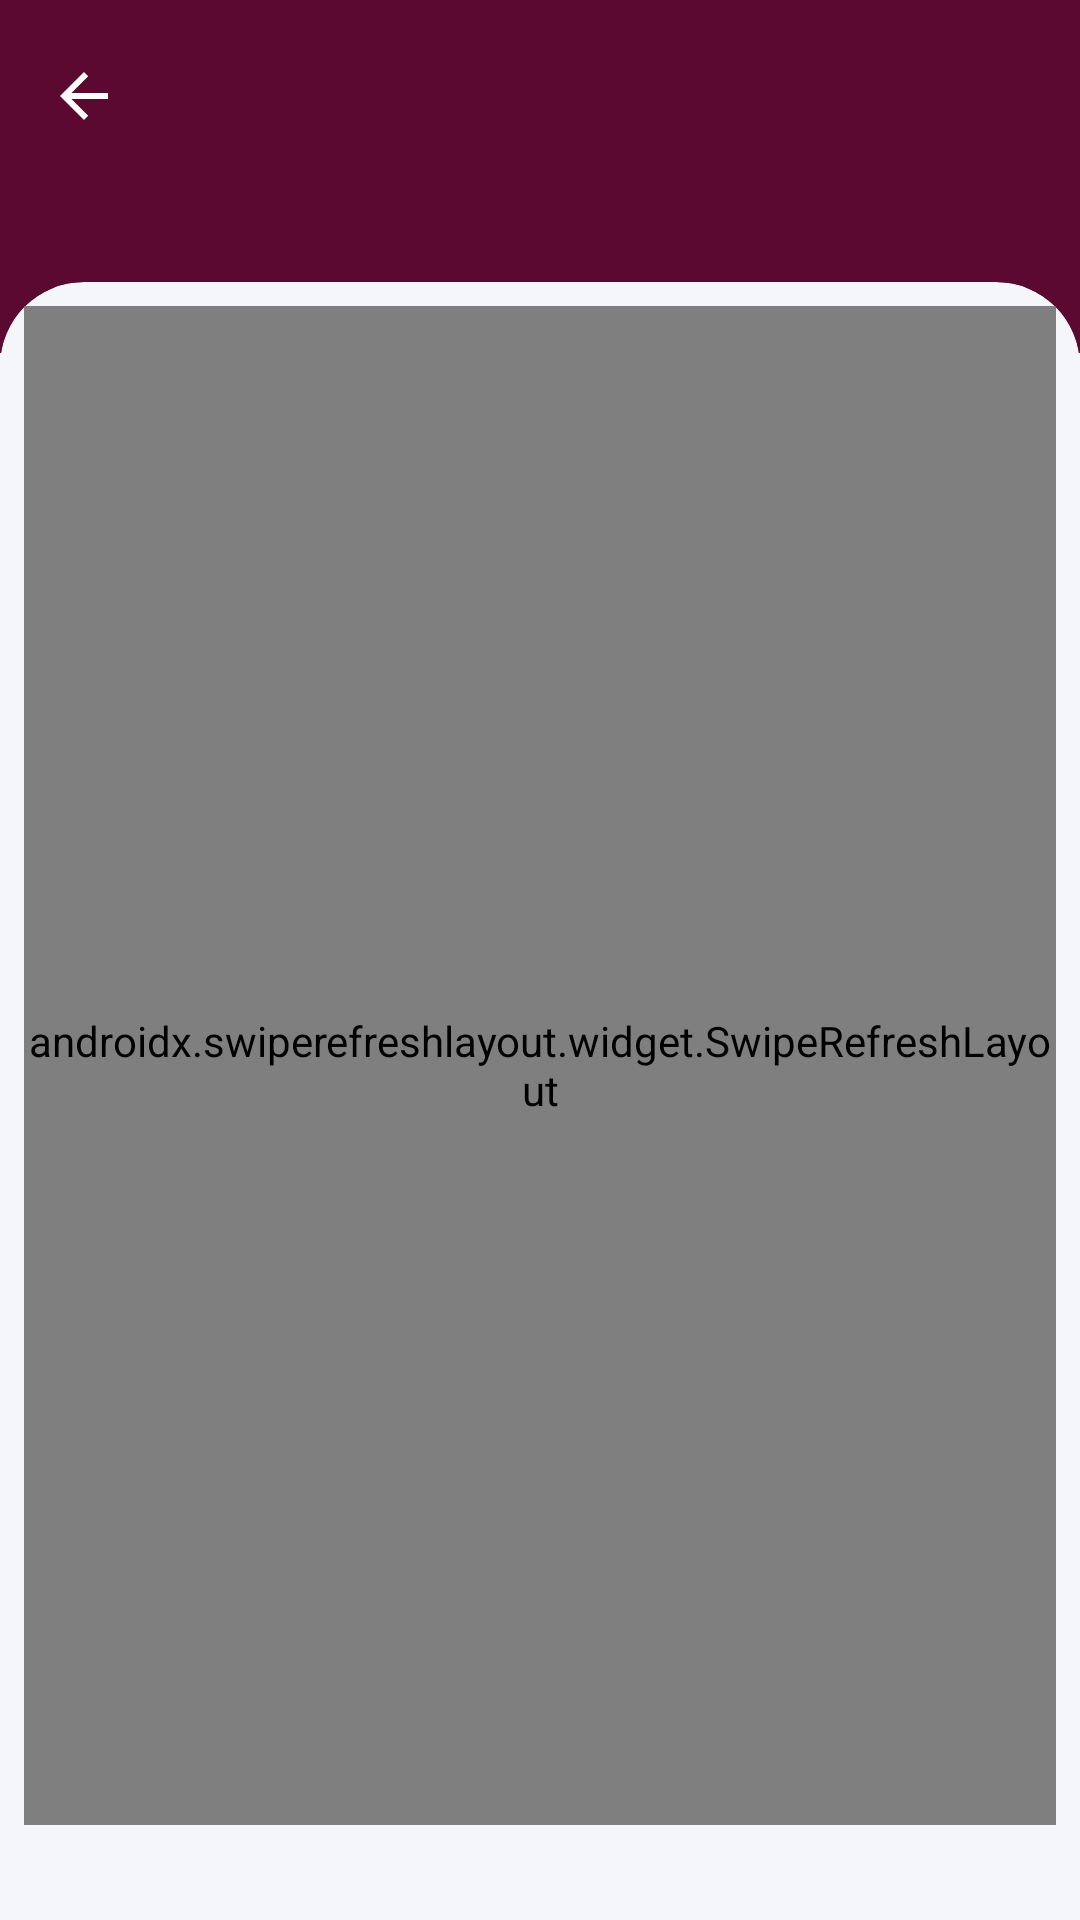

Write the Android layout XML for this screen, with the resource values it uses.
<!-- AndroidManifest.xml: application theme Theme.AttenTrack -->
<!-- res/layout/fragment_student_course.xml -->
<?xml version="1.0" encoding="utf-8"?>
<LinearLayout xmlns:android="http://schemas.android.com/apk/res/android"
    xmlns:app="http://schemas.android.com/apk/res-auto"
    xmlns:tools="http://schemas.android.com/tools"
    android:layout_width="match_parent"
    android:layout_height="match_parent"
    tools:context=".ui.student.StudentCourseFragment"
    android:orientation="vertical">

    <include
        android:id="@+id/header"
        layout="@layout/view_page_header"
        android:layout_width="match_parent"
        android:layout_height="wrap_content" />

    <com.google.android.material.card.MaterialCardView
        style="@style/Widget.Attendance.Sheet"
        android:layout_width="match_parent"
        android:layout_height="0dp"
        android:layout_marginTop="-24dp"
        android:layout_weight="1">

        <FrameLayout
            android:layout_width="match_parent"
            android:layout_height="match_parent">

            <androidx.swiperefreshlayout.widget.SwipeRefreshLayout
                android:id="@+id/swipe"
                android:layout_width="match_parent"
                android:layout_height="match_parent">

                <androidx.core.widget.NestedScrollView
                    android:layout_width="match_parent"
                    android:layout_height="match_parent"
                    android:clipToPadding="false">

                    <LinearLayout
                        android:layout_width="match_parent"
                        android:layout_height="wrap_content"
                        android:orientation="vertical"
                        android:padding="16dp">

                        <com.google.android.material.card.MaterialCardView
                            style="@style/Widget.Attendance.Card"
                            android:layout_width="match_parent"
                            android:layout_height="wrap_content"
                            android:layout_margin="4dp"
                            app:cardCornerRadius="20dp">

                            <LinearLayout
                                android:layout_width="match_parent"
                                android:layout_height="wrap_content"
                                android:orientation="vertical"
                                android:padding="20dp">

                                <LinearLayout
                                    android:layout_width="match_parent"
                                    android:layout_height="wrap_content"
                                    android:gravity="center_vertical"
                                    android:orientation="horizontal">

                                    <TextView
                                        android:layout_width="0dp"
                                        android:layout_height="wrap_content"
                                        android:layout_weight="1"
                                        android:text="@string/attendance"
                                        android:textAppearance="@style/TextAppearance.Attendance.Caption"
                                        android:textSize="14sp" />

                                    <TextView
                                        android:id="@+id/tvPct"
                                        android:layout_width="wrap_content"
                                        android:layout_height="wrap_content"
                                        android:textSize="28sp"
                                        android:textStyle="bold" />
                                </LinearLayout>

                                <com.google.android.material.progressindicator.LinearProgressIndicator
                                    android:id="@+id/progressPct"
                                    android:layout_width="match_parent"
                                    android:layout_height="wrap_content"
                                    android:layout_marginTop="12dp"
                                    app:trackCornerRadius="6dp"
                                    app:trackThickness="12dp" />

                                <TextView
                                    android:id="@+id/tvCounts"
                                    android:layout_width="match_parent"
                                    android:layout_height="wrap_content"
                                    android:layout_marginTop="12dp"
                                    android:textAppearance="@style/TextAppearance.Attendance.Body" />

                                <TextView
                                    android:id="@+id/tvWarning"
                                    android:layout_width="match_parent"
                                    android:layout_height="wrap_content"
                                    android:layout_marginTop="12dp"
                                    android:background="@drawable/bg_stat_box"
                                    android:backgroundTint="@color/danger_container"
                                    android:padding="12dp"
                                    android:textColor="@color/danger"
                                    android:textSize="13sp"
                                    android:visibility="gone" />
                            </LinearLayout>
                        </com.google.android.material.card.MaterialCardView>

                        <com.google.android.material.card.MaterialCardView
                            android:id="@+id/cardLate"
                            style="@style/Widget.Attendance.Card"
                            android:layout_width="match_parent"
                            android:layout_height="wrap_content"
                            android:layout_margin="4dp"
                            android:visibility="gone">

                            <LinearLayout
                                android:layout_width="match_parent"
                                android:layout_height="wrap_content"
                                android:orientation="vertical"
                                android:padding="16dp">

                                <TextView
                                    android:id="@+id/tvLateTitle"
                                    android:layout_width="match_parent"
                                    android:layout_height="wrap_content"
                                    android:textColor="@color/warning"
                                    android:textSize="15sp"
                                    android:textStyle="bold" />

                                <TextView
                                    android:id="@+id/tvLateDates"
                                    android:layout_width="match_parent"
                                    android:layout_height="wrap_content"
                                    android:layout_marginTop="6dp"
                                    android:lineSpacingExtra="4dp"
                                    android:textAppearance="@style/TextAppearance.Attendance.Body" />
                            </LinearLayout>
                        </com.google.android.material.card.MaterialCardView>

                        <TextView
                            android:id="@+id/tvRecordsLabel"
                            android:layout_width="match_parent"
                            android:layout_height="wrap_content"
                            android:layout_marginStart="4dp"
                            android:layout_marginTop="16dp"
                            android:layout_marginBottom="4dp"
                            android:textAppearance="@style/TextAppearance.Attendance.Section" />

                        <androidx.recyclerview.widget.RecyclerView
                            android:id="@+id/rv"
                            android:layout_width="match_parent"
                            android:layout_height="wrap_content"
                            android:nestedScrollingEnabled="false" />
                    </LinearLayout>
                </androidx.core.widget.NestedScrollView>
            </androidx.swiperefreshlayout.widget.SwipeRefreshLayout>

            <include
                android:id="@+id/state"
                layout="@layout/view_state"
                android:layout_width="match_parent"
                android:layout_height="match_parent" />
        </FrameLayout>
    </com.google.android.material.card.MaterialCardView>

</LinearLayout>
<!-- res/layout/view_page_header.xml (included above) -->
<?xml version="1.0" encoding="utf-8"?>
<LinearLayout xmlns:android="http://schemas.android.com/apk/res/android"
    xmlns:app="http://schemas.android.com/apk/res-auto"
    android:id="@+id/appBar"
    android:layout_width="match_parent"
    android:layout_height="wrap_content"
    android:background="@color/header_bg"
    android:orientation="vertical"
    android:paddingBottom="36dp">

    <com.google.android.material.appbar.MaterialToolbar
        android:id="@+id/toolbar"
        android:layout_width="match_parent"
        android:layout_height="?attr/actionBarSize"
        android:background="@android:color/transparent"
        android:theme="@style/ThemeOverlay.Attendance.Toolbar"
        app:navigationIcon="?attr/homeAsUpIndicator"
        app:subtitleTextColor="@color/header_text"
        app:titleTextColor="@color/header_text" />

    <TextView
        android:id="@+id/tvMeta"
        android:layout_width="match_parent"
        android:layout_height="wrap_content"
        android:alpha="0.85"
        android:paddingStart="16dp"
        android:paddingEnd="16dp"
        android:textColor="@color/header_text"
        android:textSize="13sp" />
</LinearLayout>
<!-- res/layout/view_state.xml (included above) -->
<?xml version="1.0" encoding="utf-8"?>
<LinearLayout xmlns:android="http://schemas.android.com/apk/res/android"
    android:layout_width="match_parent"
    android:layout_height="match_parent"
    android:gravity="center"
    android:orientation="vertical"
    android:padding="32dp"
    android:visibility="gone">

    <com.google.android.material.progressindicator.CircularProgressIndicator
        android:id="@+id/progress"
        android:layout_width="wrap_content"
        android:layout_height="wrap_content"
        android:indeterminate="true" />

    <TextView
        android:id="@+id/message"
        android:layout_width="match_parent"
        android:layout_height="wrap_content"
        android:layout_marginTop="12dp"
        android:gravity="center"
        android:textAppearance="@style/TextAppearance.Attendance.Body"
        android:textColor="@color/text_secondary"
        android:visibility="gone" />

    <com.google.android.material.button.MaterialButton
        android:id="@+id/retry"
        style="@style/Widget.Material3.Button.OutlinedButton"
        android:layout_width="wrap_content"
        android:layout_height="wrap_content"
        android:layout_marginTop="16dp"
        android:text="@string/retry"
        android:visibility="gone" />
</LinearLayout>
<!-- resources referenced by this layout -->
<resources>
  <color name="danger">#DC2626</color>
  <color name="danger_container">#FEE2E2</color>
  <color name="header_bg">@color/color_3</color>
  <color name="header_text">#FFFFFF</color>
  <color name="text_secondary">@color/color_5</color>
  <color name="warning">#B45309</color>
  <string name="attendance">Attendance</string>
  <string name="retry">Retry</string>
  <style name="TextAppearance.Attendance.Body" parent="TextAppearance.Material3.BodyMedium">
          <item name="android:textColor">@color/text_primary</item>
          <item name="android:textSize">14sp</item>
      </style>
  <style name="TextAppearance.Attendance.Caption" parent="TextAppearance.Material3.BodySmall">
          <item name="android:textColor">@color/text_secondary</item>
          <item name="android:textSize">12sp</item>
      </style>
  <style name="TextAppearance.Attendance.Section" parent="TextAppearance.Material3.TitleMedium">
          <item name="android:textColor">@color/text_primary</item>
          <item name="android:textSize">16sp</item>
          <item name="android:textStyle">bold</item>
      </style>
  <style name="ThemeOverlay.Attendance.Toolbar" parent="">
          <item name="colorControlNormal">@color/header_text</item>
      </style>
  <style name="Widget.Attendance.Card" parent="Widget.Material3.CardView.Outlined">
          <item name="cardBackgroundColor">@color/app_surface</item>
          <item name="cardElevation">0dp</item>
          <item name="cardCornerRadius">16dp</item>
          <item name="strokeColor">@color/divider</item>
          <item name="strokeWidth">1dp</item>
      </style>
  <style name="Widget.Attendance.Sheet" parent="Widget.Material3.CardView.Filled">
          <item name="cardBackgroundColor">@color/app_background</item>
          <item name="cardElevation">0dp</item>
          <item name="strokeWidth">0dp</item>
          <item name="shapeAppearanceOverlay">@style/ShapeAppearanceOverlay.Attendance.SheetTop</item>
      </style>
  <color name="color_3">#5C0931</color>
  <color name="color_5">#828486</color>
  <color name="text_primary">@color/color_1</color>
  <color name="app_surface">#FFFFFF</color>
  <color name="divider">#33828486</color>
  <color name="app_background">@color/color_4</color>
  <style name="ShapeAppearanceOverlay.Attendance.SheetTop" parent="">
          <item name="cornerSizeTopLeft">28dp</item>
          <item name="cornerSizeTopRight">28dp</item>
          <item name="cornerSizeBottomLeft">0dp</item>
          <item name="cornerSizeBottomRight">0dp</item>
      </style>
  <color name="brand_primary">@color/color_2</color>
  <color name="brand_on_primary">#FFFFFF</color>
  <color name="brand_primary_container">#F3E3EC</color>
  <color name="brand_on_primary_container">@color/color_6</color>
  <style name="Widget.Attendance.BottomNav" parent="Widget.Material3.BottomNavigationView">
          <item name="android:background">@color/app_surface</item>
          <item name="itemIconTint">@color/nav_item_tint</item>
          <item name="itemTextColor">@color/nav_item_tint</item>
          <item name="itemActiveIndicatorStyle">@style/Widget.Attendance.BottomNav.Indicator</item>
      </style>
  <color name="color_1">#555555</color>
  <color name="color_4">#F4F6F9</color>
  <color name="color_2">#0D6EFD</color>
  <color name="color_6">#82195E</color>
  <style name="Widget.Attendance.BottomNav.Indicator" parent="Widget.Material3.BottomNavigationView.ActiveIndicator">
          <item name="android:color">@color/brand_primary_container</item>
      </style>
</resources>
